Labelled photos from "data", an image-classification folder in poleval/2026-polocrbench. The possible labels are: real, real degraded, real handwritten.

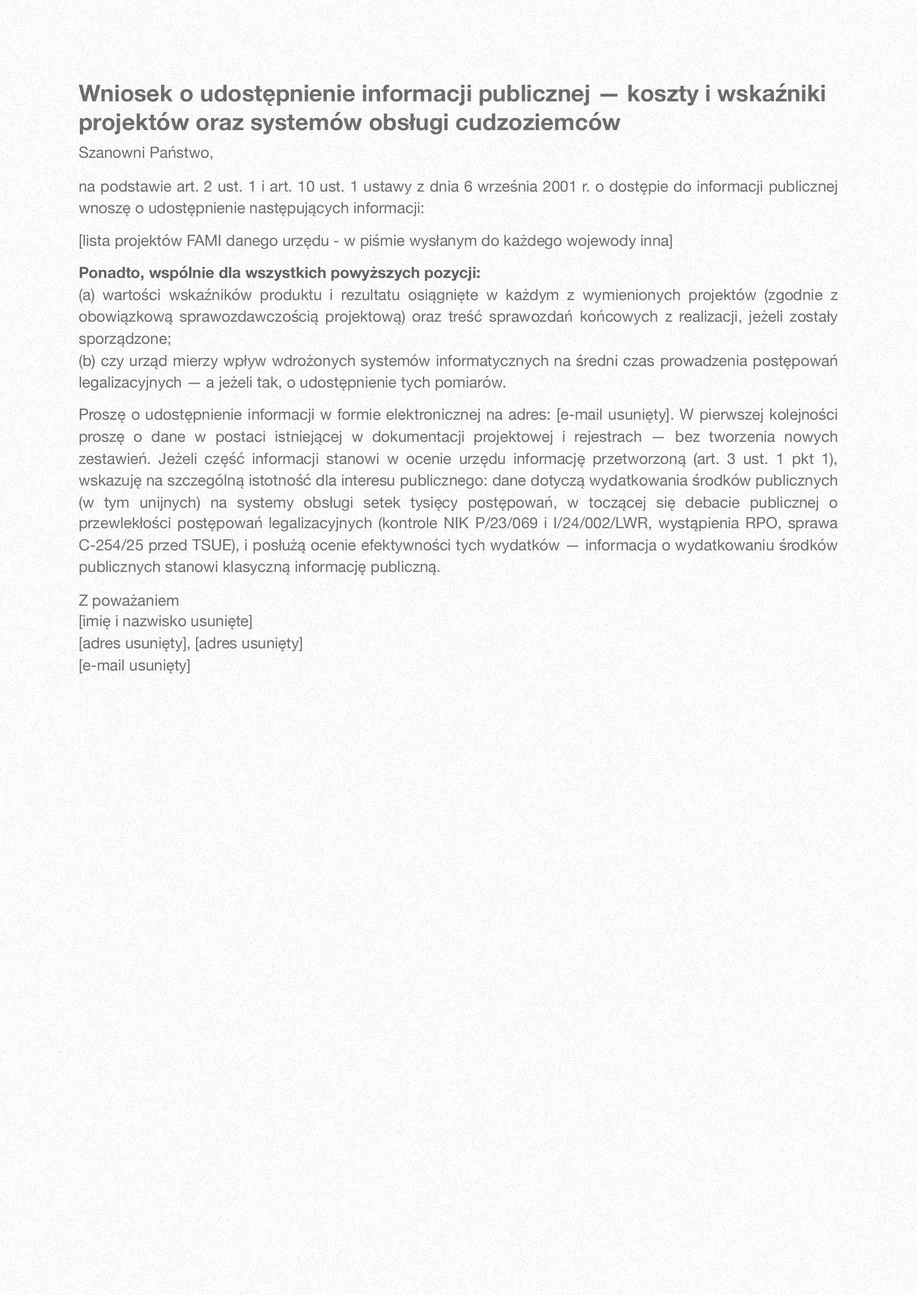
Label: real degraded

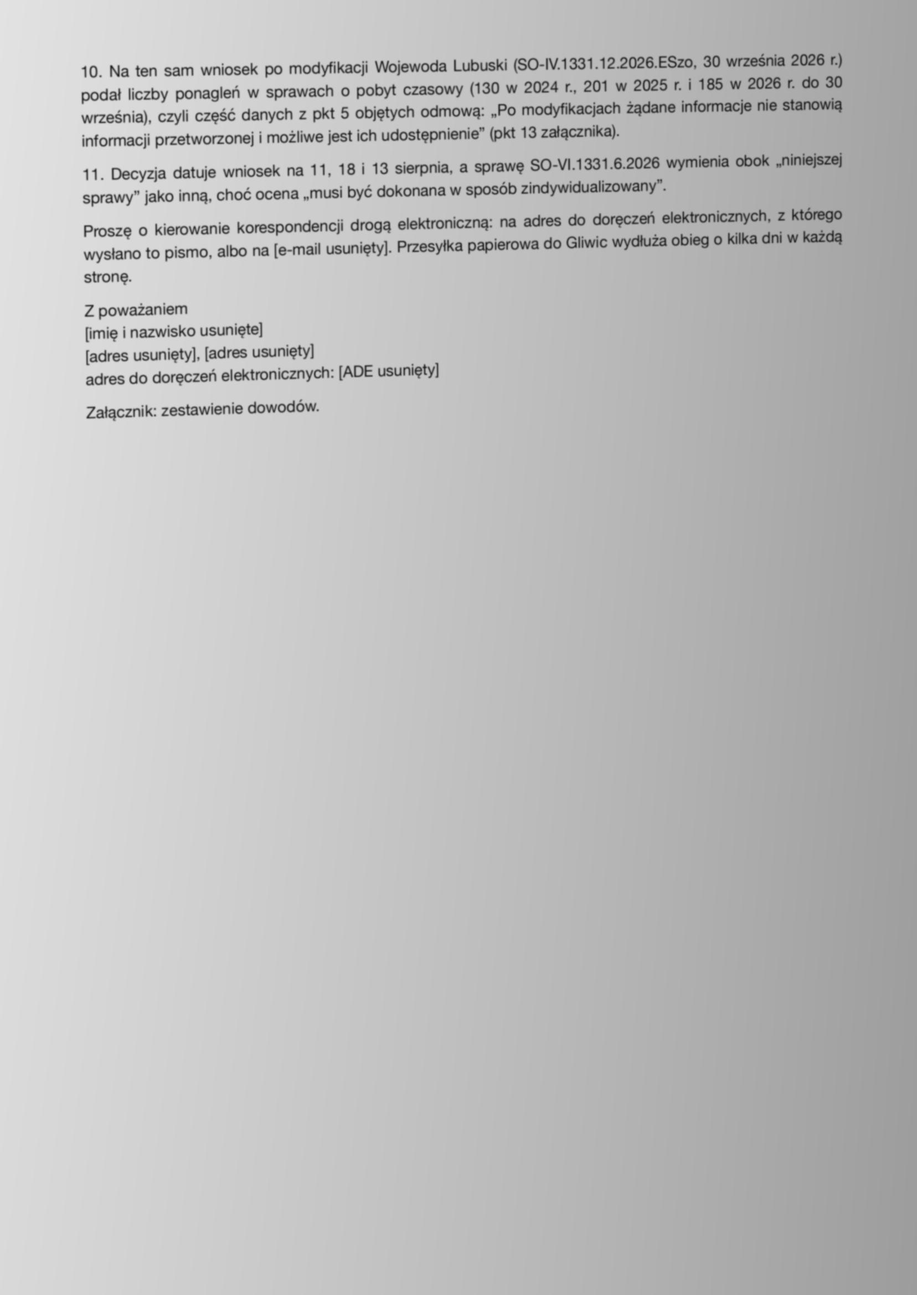
Label: real degraded

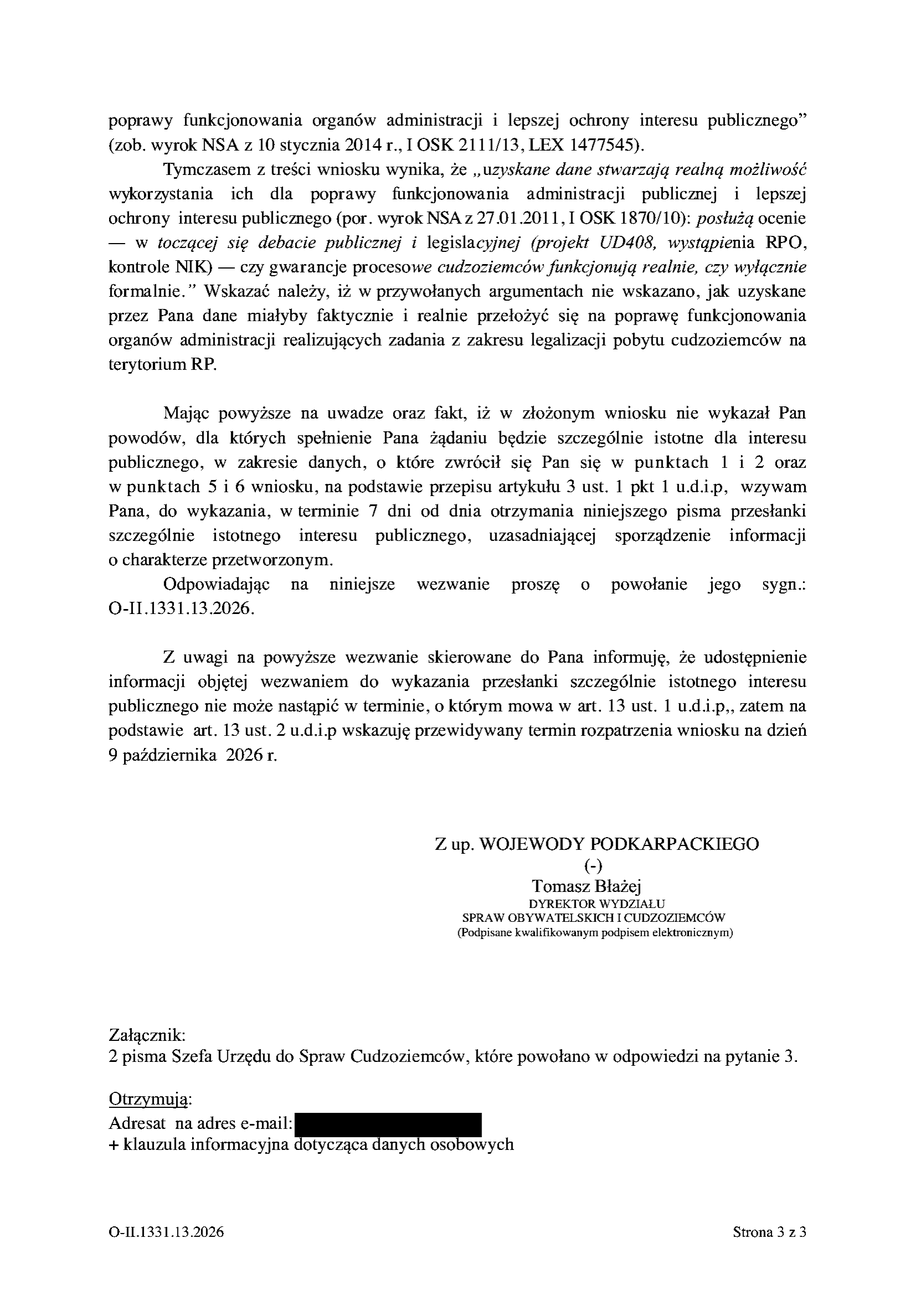
Label: real

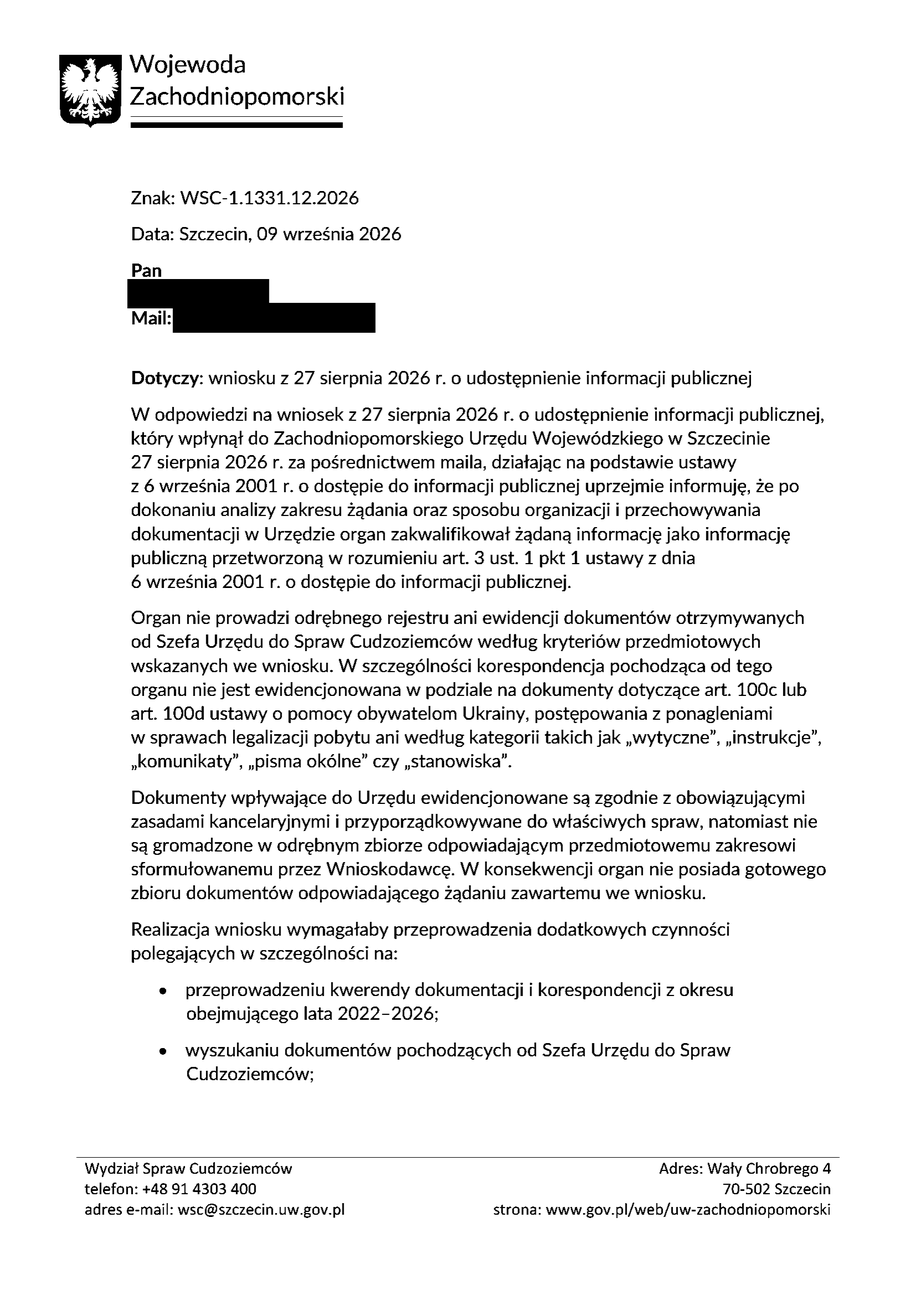
Label: real

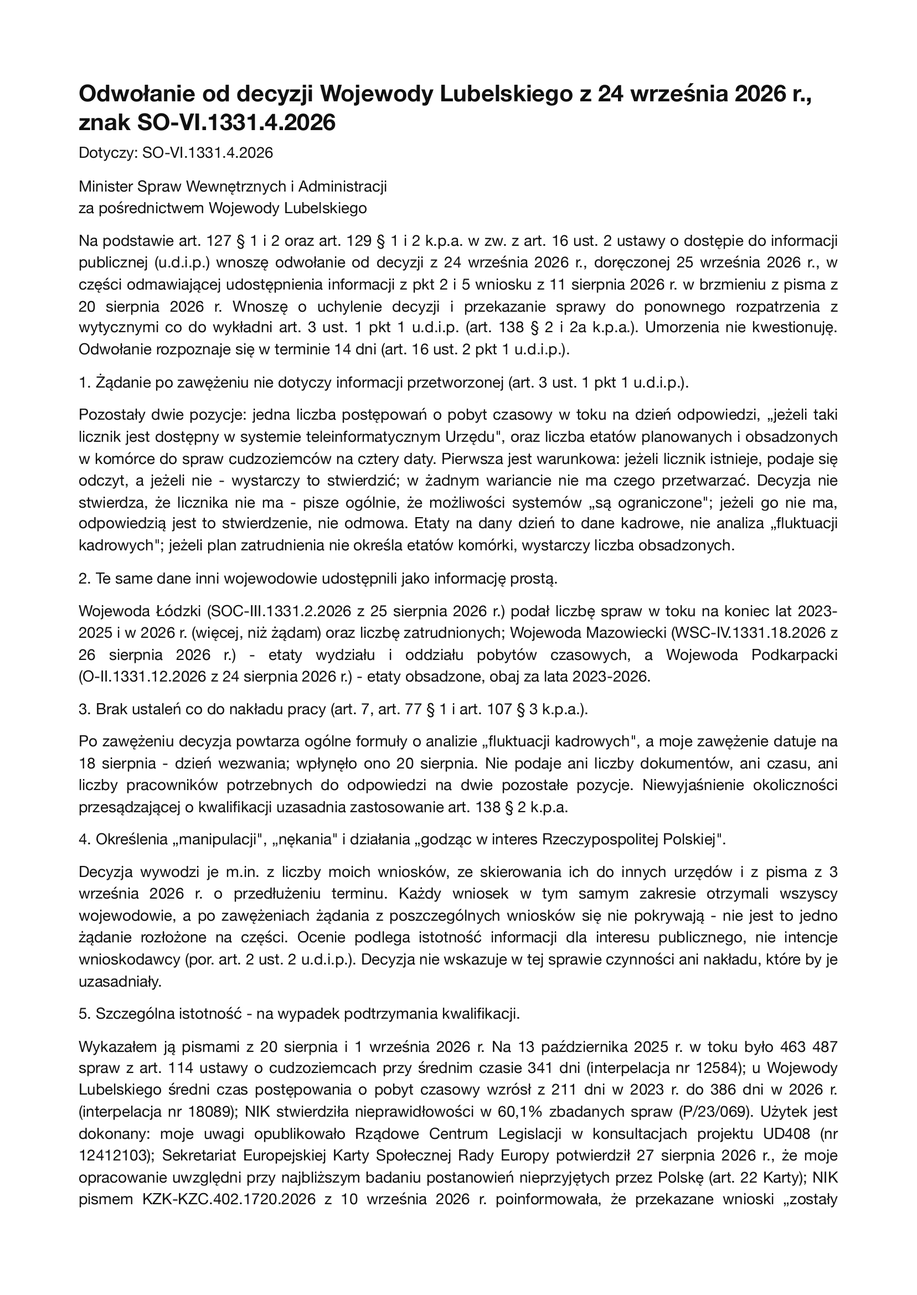
Label: real

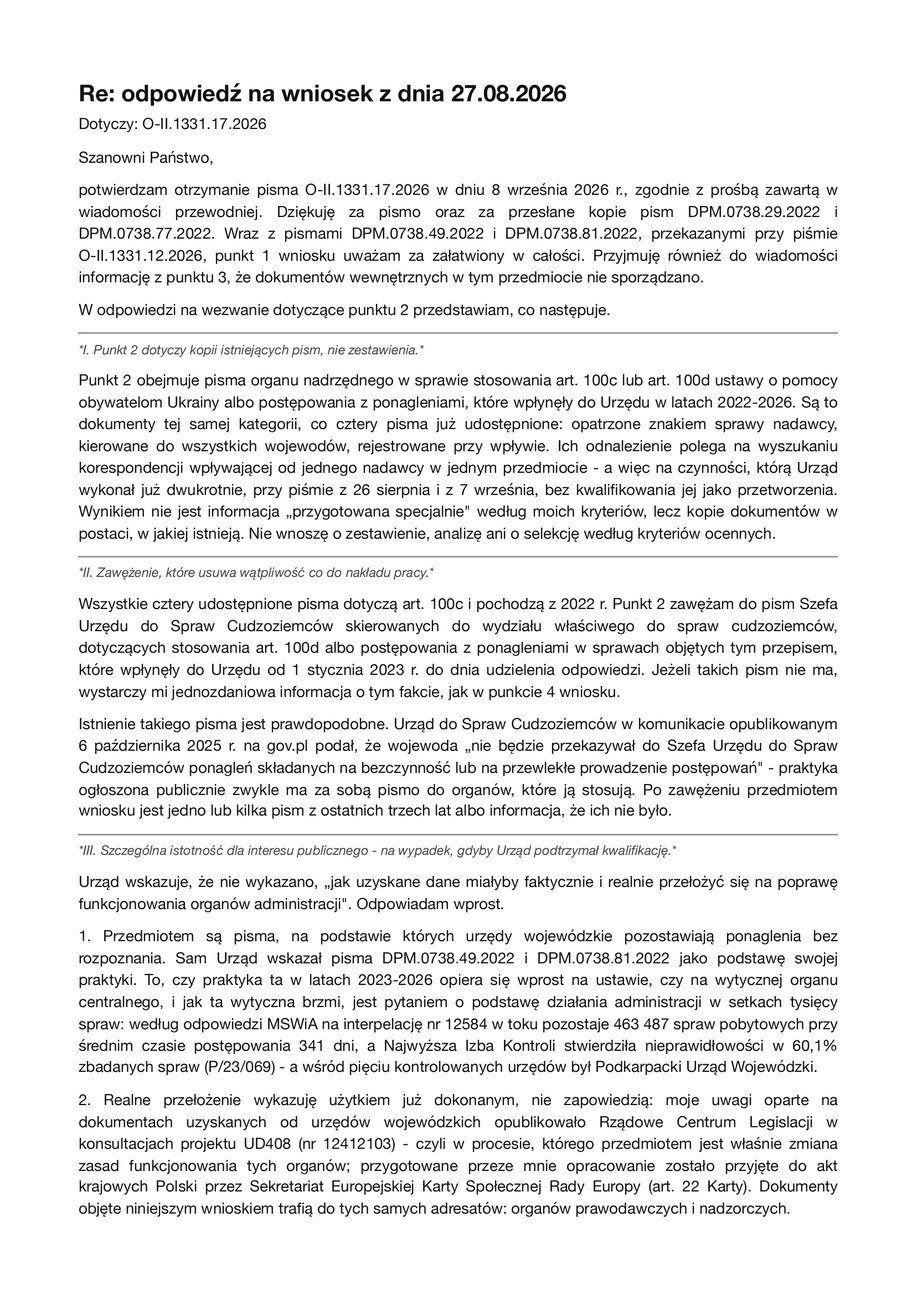
Label: real
